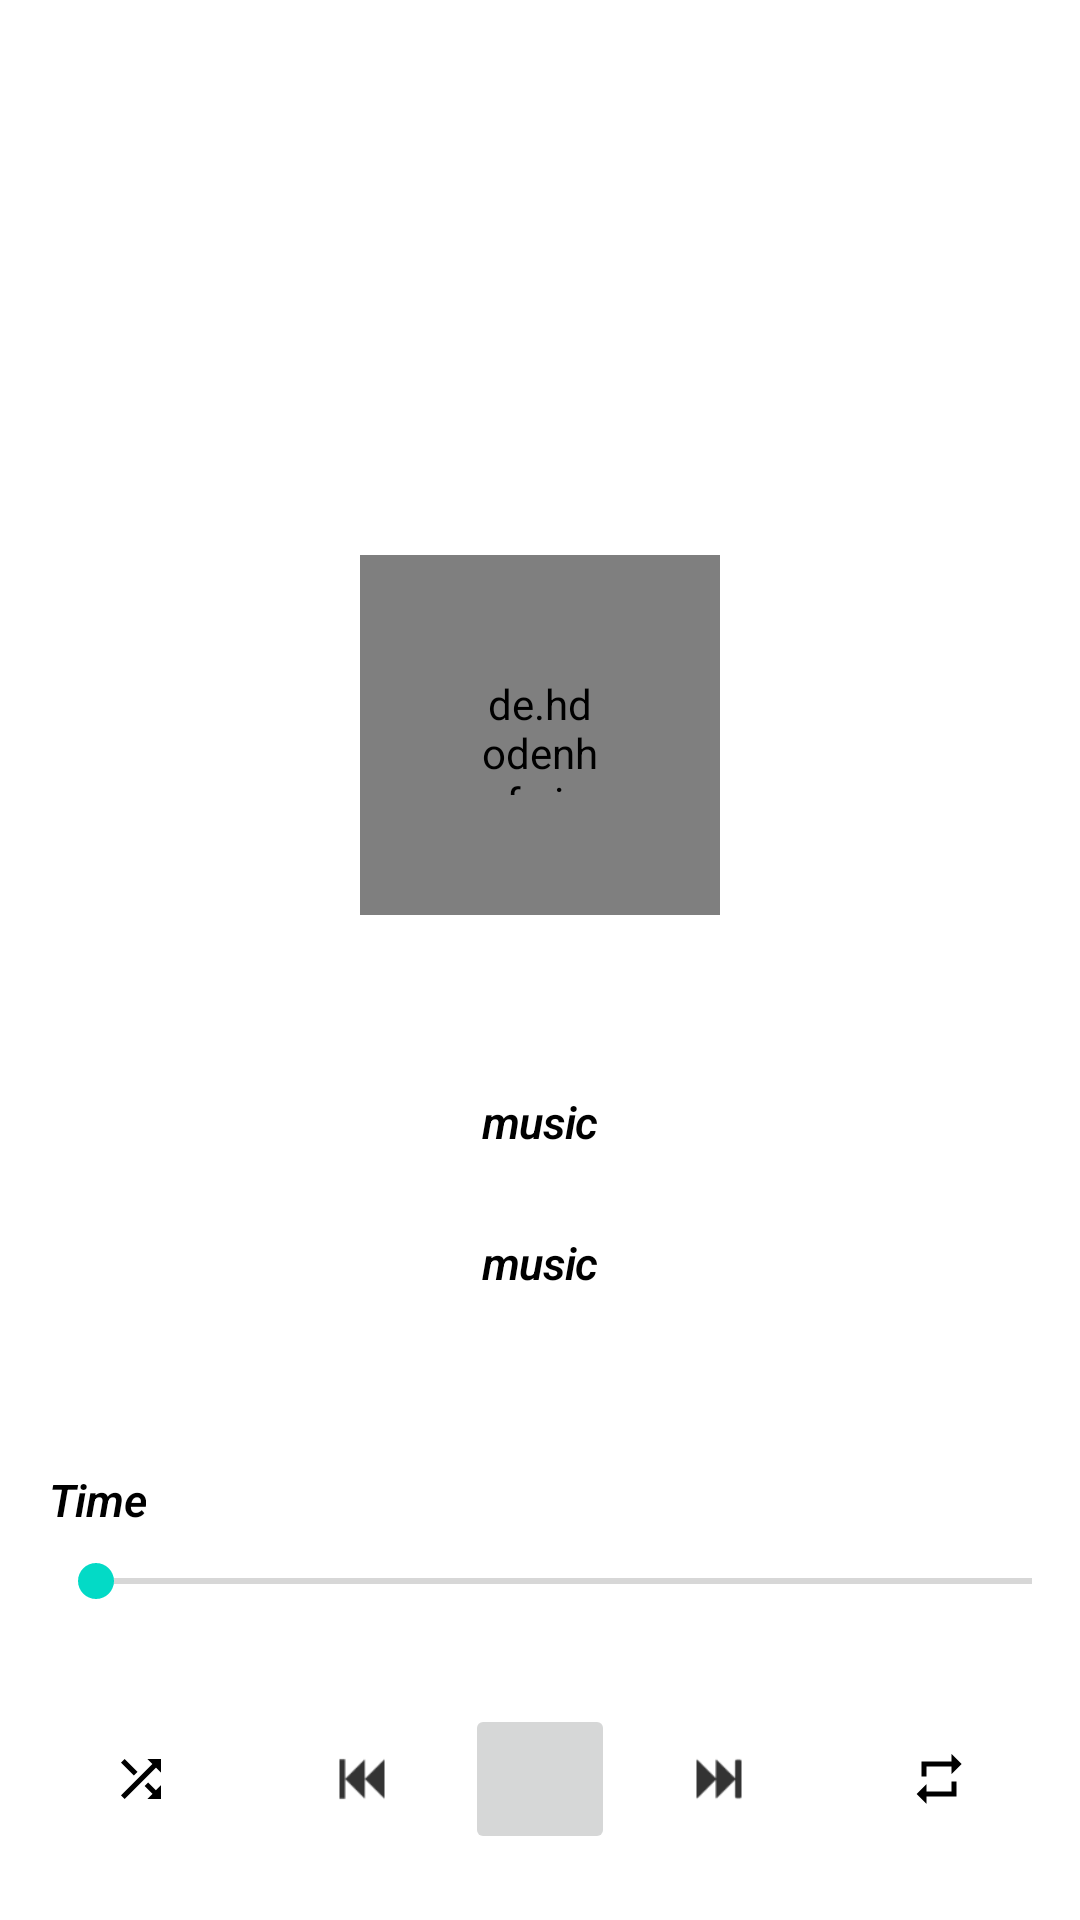

Here is an Android app screen rendered from its layout file. Give the layout XML and the strings, colors and styles it references.
<!-- AndroidManifest.xml: application theme Theme.MaterialComponents.Light.DarkActionBar -->
<!-- res/layout/activity_playback_page.xml -->
<?xml version="1.0" encoding="utf-8"?>
<androidx.constraintlayout.widget.ConstraintLayout xmlns:android="http://schemas.android.com/apk/res/android"
    xmlns:app="http://schemas.android.com/apk/res-auto"
    xmlns:tools="http://schemas.android.com/tools"
    android:layout_width="match_parent"
    android:layout_height="match_parent"
    android:id="@+id/play_music_layout"
    tools:context=".controller.PlaybackPageActivity">

    <SeekBar
        android:id="@+id/seekBar_music"
        android:layout_width="match_parent"
        android:layout_height="wrap_content"
        android:layout_marginStart="16dp"
        android:layout_marginLeft="16dp"
        android:layout_marginBottom="32dp"
        app:layout_constraintBottom_toTopOf="@+id/play_music"
        app:layout_constraintEnd_toEndOf="parent"
        app:layout_constraintStart_toStartOf="parent" />

    <TextView
        android:id="@+id/TvmusicName"
        android:layout_width="wrap_content"
        android:layout_height="wrap_content"
        android:layout_marginTop="32dp"
        android:text="music"
        android:textSize="15sp"
        android:textAlignment="center"
        android:textColor="#000000"
        android:textStyle="bold|italic"
        style="@style/TextAppearance.MaterialComponents.Headline2"
        app:layout_constraintBottom_toTopOf="@+id/TvArtistName"
        app:layout_constraintEnd_toEndOf="parent"
        app:layout_constraintHorizontal_bias="0.5"
        app:layout_constraintStart_toStartOf="parent"
        app:layout_constraintTop_toBottomOf="@+id/image_back_music" />

    <TextView
        android:id="@+id/TvArtistName"
        android:layout_width="wrap_content"
        android:layout_height="wrap_content"
        android:layout_marginBottom="32dp"
        android:text="music"
        android:textSize="15sp"
        android:textAlignment="center"
        android:textColor="#000000"
        style="@style/TextAppearance.MaterialComponents.Headline2"
        android:textStyle="bold|italic"
        app:layout_constraintBottom_toTopOf="@+id/text_view_time"
        app:layout_constraintEnd_toEndOf="parent"
        app:layout_constraintStart_toStartOf="parent"
        app:layout_constraintTop_toBottomOf="@+id/TvmusicName" />

    <TextView
        android:id="@+id/text_view_time"
        android:layout_width="wrap_content"
        android:layout_height="wrap_content"
        android:layout_marginStart="16dp"
        android:layout_marginLeft="16dp"
        android:text="Time"
        android:textSize="15sp"
        android:textAlignment="center"
        android:textColor="#000000"
        style="@style/TextAppearance.MaterialComponents.Headline2"
        android:textStyle="bold|italic"
        android:layout_marginBottom="8dp"
        app:layout_constraintBottom_toTopOf="@+id/seekBar_music"
        app:layout_constraintStart_toStartOf="parent" />

    <androidx.appcompat.widget.AppCompatImageButton
        android:id="@+id/shuffle_music"
        app:layout_constraintHorizontal_weight="1"
        android:layout_width="30dp"
        android:layout_height="30dp"
        android:layout_marginStart="32dp"
        android:layout_marginLeft="32dp"
        android:layout_marginBottom="32dp"
        android:background="@drawable/ic_shuffle"
        app:layout_constraintBottom_toBottomOf="parent"
        app:layout_constraintHorizontal_chainStyle="spread_inside"
        app:layout_constraintStart_toStartOf="parent" />

    <androidx.appcompat.widget.AppCompatImageButton
        android:id="@+id/previous_music"
        android:layout_width="30dp"
        android:layout_height="30dp"
        android:layout_marginStart="24dp"
        android:layout_marginLeft="24dp"
        android:background="@drawable/ic_previous_arrow"
        app:layout_constraintBottom_toBottomOf="@+id/shuffle_music"
        app:layout_constraintEnd_toStartOf="@+id/play_music"
        app:layout_constraintHorizontal_weight="1"
        app:layout_constraintStart_toEndOf="@+id/shuffle_music"
        app:layout_constraintTop_toTopOf="@+id/shuffle_music" />

    <androidx.appcompat.widget.AppCompatImageButton
        android:id="@+id/next_music"
        android:layout_width="30dp"
        android:layout_height="30dp"
        android:layout_marginEnd="24dp"
        android:layout_marginRight="24dp"
        android:background="@drawable/ic_next_arrow"
        app:layout_constraintBottom_toBottomOf="@+id/shuffle_music"
        app:layout_constraintEnd_toStartOf="@+id/repeat_music"
        app:layout_constraintHorizontal_weight="1"
        app:layout_constraintStart_toEndOf="@+id/play_music"
        app:layout_constraintTop_toTopOf="@+id/shuffle_music" />

    <androidx.appcompat.widget.AppCompatImageButton
        android:id="@+id/play_music"
        android:layout_width="50dp"
        android:layout_height="50dp"
        app:layout_constraintBottom_toBottomOf="@+id/shuffle_music"
        app:layout_constraintEnd_toStartOf="@+id/repeat_music"
        app:layout_constraintHorizontal_weight="1"
        app:layout_constraintStart_toEndOf="@+id/shuffle_music"
        app:layout_constraintTop_toTopOf="@+id/shuffle_music" />

    <androidx.appcompat.widget.AppCompatImageButton
        android:id="@+id/repeat_music"
        app:layout_constraintHorizontal_weight="1"
        android:layout_width="30dp"
        android:layout_height="30dp"
        android:layout_marginEnd="32dp"
        android:layout_marginRight="32dp"
        android:background="@drawable/ic_repeat"
        app:layout_constraintBottom_toBottomOf="@+id/shuffle_music"
        app:layout_constraintEnd_toEndOf="parent"
        app:layout_constraintHorizontal_chainStyle="spread_inside"
        app:layout_constraintTop_toTopOf="@+id/shuffle_music" />

    <de.hdodenhof.circleimageview.CircleImageView
        android:id="@+id/image_back_music"
        android:layout_width="120dp"
        android:layout_height="120dp"
        android:padding="40dp"
        app:layout_constraintBottom_toTopOf="@+id/text_view_time"
        app:layout_constraintEnd_toEndOf="parent"
        app:layout_constraintStart_toStartOf="parent"
        app:layout_constraintTop_toTopOf="parent" />


</androidx.constraintlayout.widget.ConstraintLayout>
<!-- resources referenced by this layout -->
<resources>
  <!-- drawable ic_next_arrow: png bitmap (drawable-hdpi, 249 bytes) -->
  <!-- drawable ic_previous_arrow: png bitmap (drawable-hdpi, 280 bytes) -->
  <!-- drawable ic_repeat (drawable-anydpi) -->
  <vector xmlns:android="http://schemas.android.com/apk/res/android"
      android:width="24dp"
      android:height="24dp"
      android:viewportWidth="36"
      android:viewportHeight="36"
      android:tint="#000000">
    <group android:translateX="6"
        android:translateY="6">
        <path
            android:fillColor="#FF000000"
            android:pathData="M7,7h10v3l4,-4 -4,-4v3L5,5v6h2L7,7zM17,17L7,17v-3l-4,4 4,4v-3h12v-6h-2v4z"/>
    </group>
  </vector>
  <!-- drawable ic_shuffle (drawable-anydpi) -->
  <vector xmlns:android="http://schemas.android.com/apk/res/android"
      android:width="24dp"
      android:height="24dp"
      android:viewportWidth="36"
      android:viewportHeight="36"
      android:tint="#000000">
    <group android:translateX="6"
        android:translateY="6">
        <path
            android:fillColor="#FF000000"
            android:pathData="M10.59,9.17L5.41,4 4,5.41l5.17,5.17 1.42,-1.41zM14.5,4l2.04,2.04L4,18.59 5.41,20 17.96,7.46 20,9.5L20,4h-5.5zM14.83,13.41l-1.41,1.41 3.13,3.13L14.5,20L20,20v-5.5l-2.04,2.04 -3.13,-3.13z"/>
    </group>
  </vector>
</resources>
